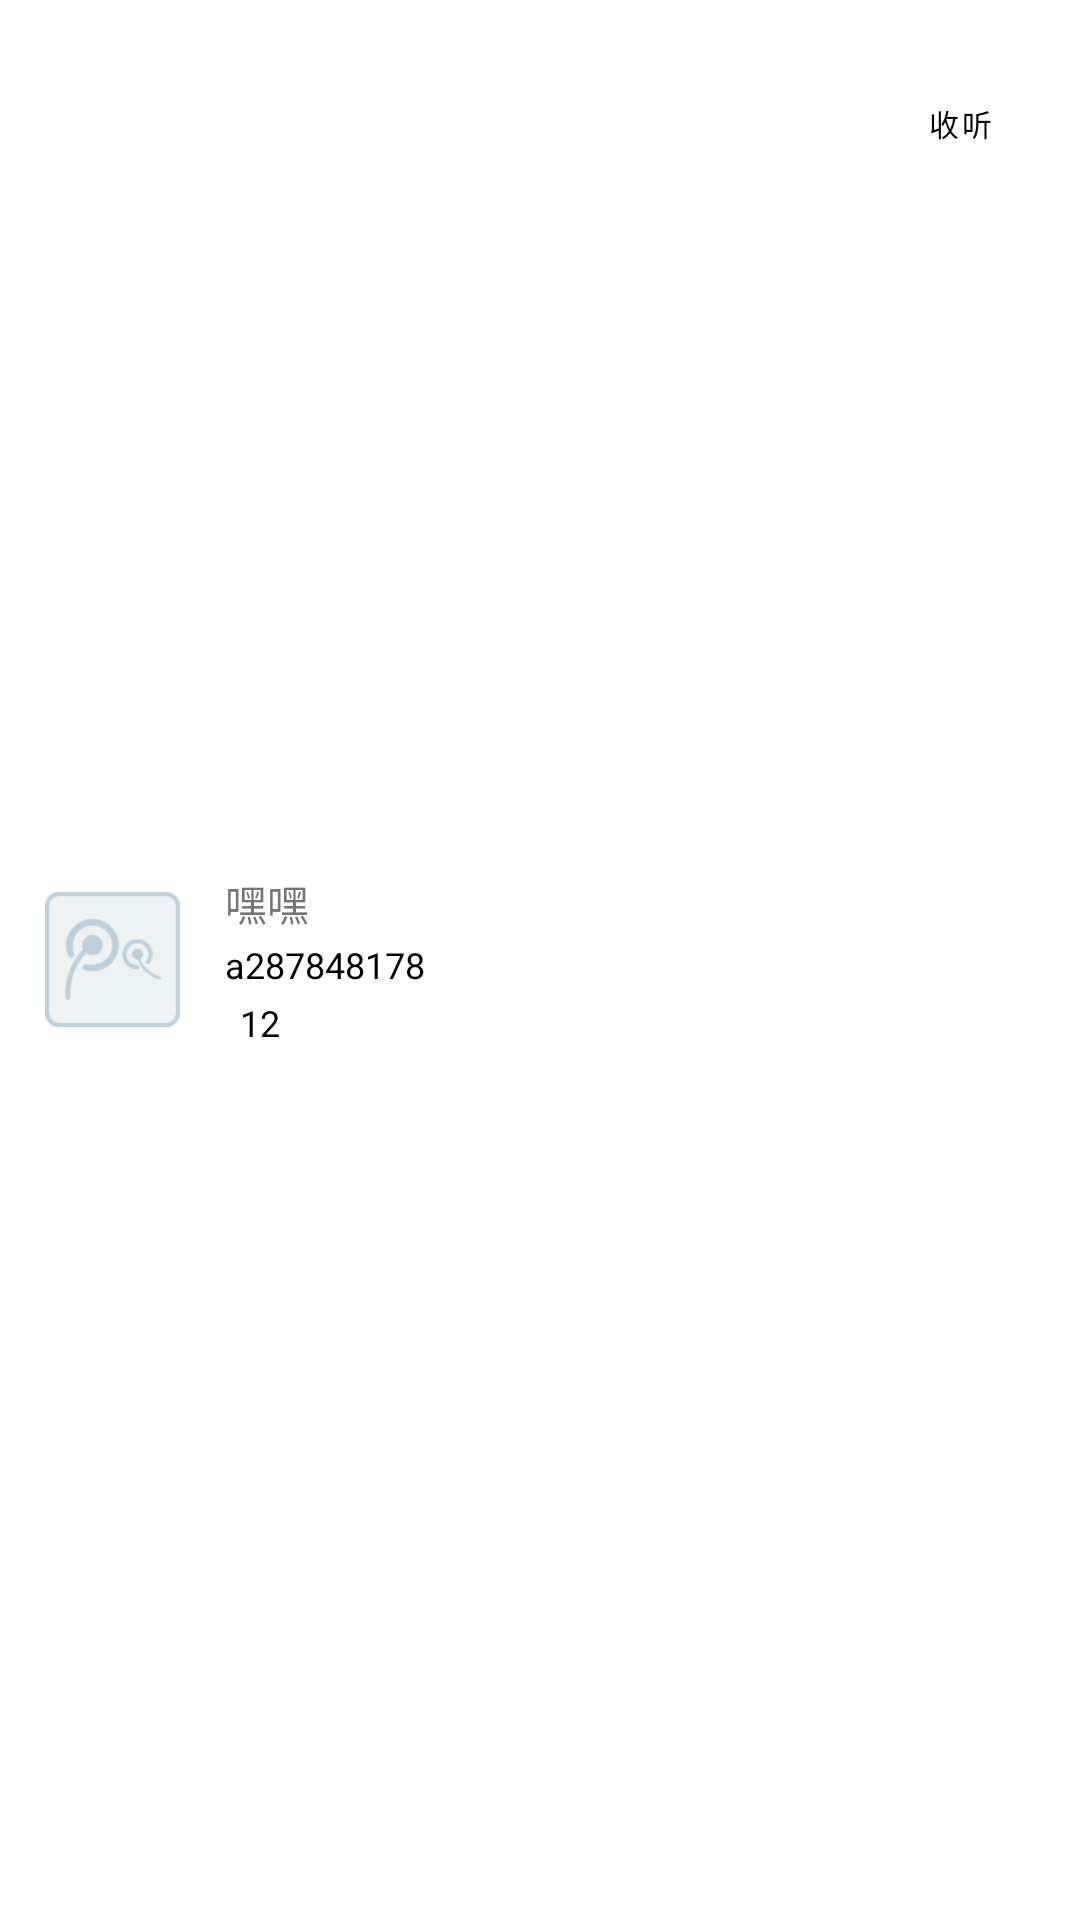

Reconstruct the res/layout file that produces this screen, plus the resources it refers to.
<!-- AndroidManifest.xml: fallback theme Theme.MaterialComponents.DayNight.NoActionBar -->
<!-- res/layout/lv_mylisteners_item.xml -->
<?xml version="1.0" encoding="utf-8"?>
<RelativeLayout xmlns:android="http://schemas.android.com/apk/res/android"
    android:layout_width="fill_parent"
    android:layout_height="wrap_content"
    android:background="@color/white"
    android:gravity="center_vertical"
    android:orientation="horizontal"
    android:paddingBottom="8dp"
    android:paddingTop="8dp" >

    <ImageView
        android:id="@+id/iv_headImage"
        android:layout_width="45dp"
        android:layout_height="45dp"
        android:layout_alignParentLeft="true"
        android:layout_centerVertical="true"
        android:layout_marginLeft="15dp"
        android:layout_marginRight="15dp"
        android:clickable="false"
        android:src="@drawable/wb_head_default" />

    <LinearLayout
        android:layout_width="wrap_content"
        android:layout_height="fill_parent"
        android:layout_centerVertical="true"
        android:layout_marginBottom="5dp"
        android:layout_marginTop="5dp"
        android:layout_toLeftOf="@+id/ib_listent"
        android:layout_toRightOf="@+id/iv_headImage"
        android:background="@color/white"
        android:clickable="false"
        android:gravity="center_vertical"
        android:orientation="vertical" >

        <TextView
            android:id="@+id/tv_nick"
            android:layout_width="fill_parent"
            android:layout_height="wrap_content"
            android:gravity="bottom"
            android:text="嘿嘿"
            android:textColor="@color/listen_name_color"
            android:textSize="14sp" />

        <TextView
            android:id="@+id/tv_name"
            android:layout_width="fill_parent"
            android:layout_height="wrap_content"
            android:layout_marginTop="2dp"
            android:gravity="bottom"
            android:text="a287848178"
            android:textColor="@color/black"
            android:textSize="12sp" />

        <RelativeLayout
            android:layout_width="fill_parent"
            android:layout_height="wrap_content"
            android:layout_marginTop="3dp" >

            <ImageView
                android:id="@+id/img"
                android:layout_width="wrap_content"
                android:layout_height="wrap_content"
                android:layout_alignParentLeft="true"
                android:layout_centerVertical="true"
                android:layout_marginRight="5dp"
                android:src="@drawable/wb_square_icon" />

            <TextView
                android:id="@+id/tv_listenernum"
                android:layout_width="fill_parent"
                android:layout_height="wrap_content"
                android:layout_centerVertical="true"
                android:layout_toRightOf="@id/img"
                android:gravity="center_vertical"
                android:text="12"
                android:textColor="@color/black"
                android:textSize="12sp" />
        </RelativeLayout>
    </LinearLayout>

    <Button
        android:id="@+id/ib_listent"
        android:layout_width="80dip"
        android:layout_height="wrap_content"
        android:layout_alignParentRight="true"
        android:layout_marginBottom="9dip"
        android:layout_marginRight="5dp"
        android:layout_marginTop="9dip"
        android:background="@drawable/wb_choose_listen_selector"
        android:clickable="false"
        android:focusable="false"
        android:focusableInTouchMode="false"
        android:paddingLeft="30dip"
        android:paddingRight="20dp"
        android:text="收听"
        android:textColor="@color/black"
        android:textSize="10sp" />

</RelativeLayout>
<!-- resources referenced by this layout -->
<resources>
  <!-- drawable wb_head_default: png bitmap (drawable-hdpi, 1937 bytes) -->
  <!-- not gathered from this repository: default colours our renderer supplied (Android Studio template values) -->
  <color name="black">#FF000000</color>
  <color name="white">#FFFFFFFF</color>
</resources>
